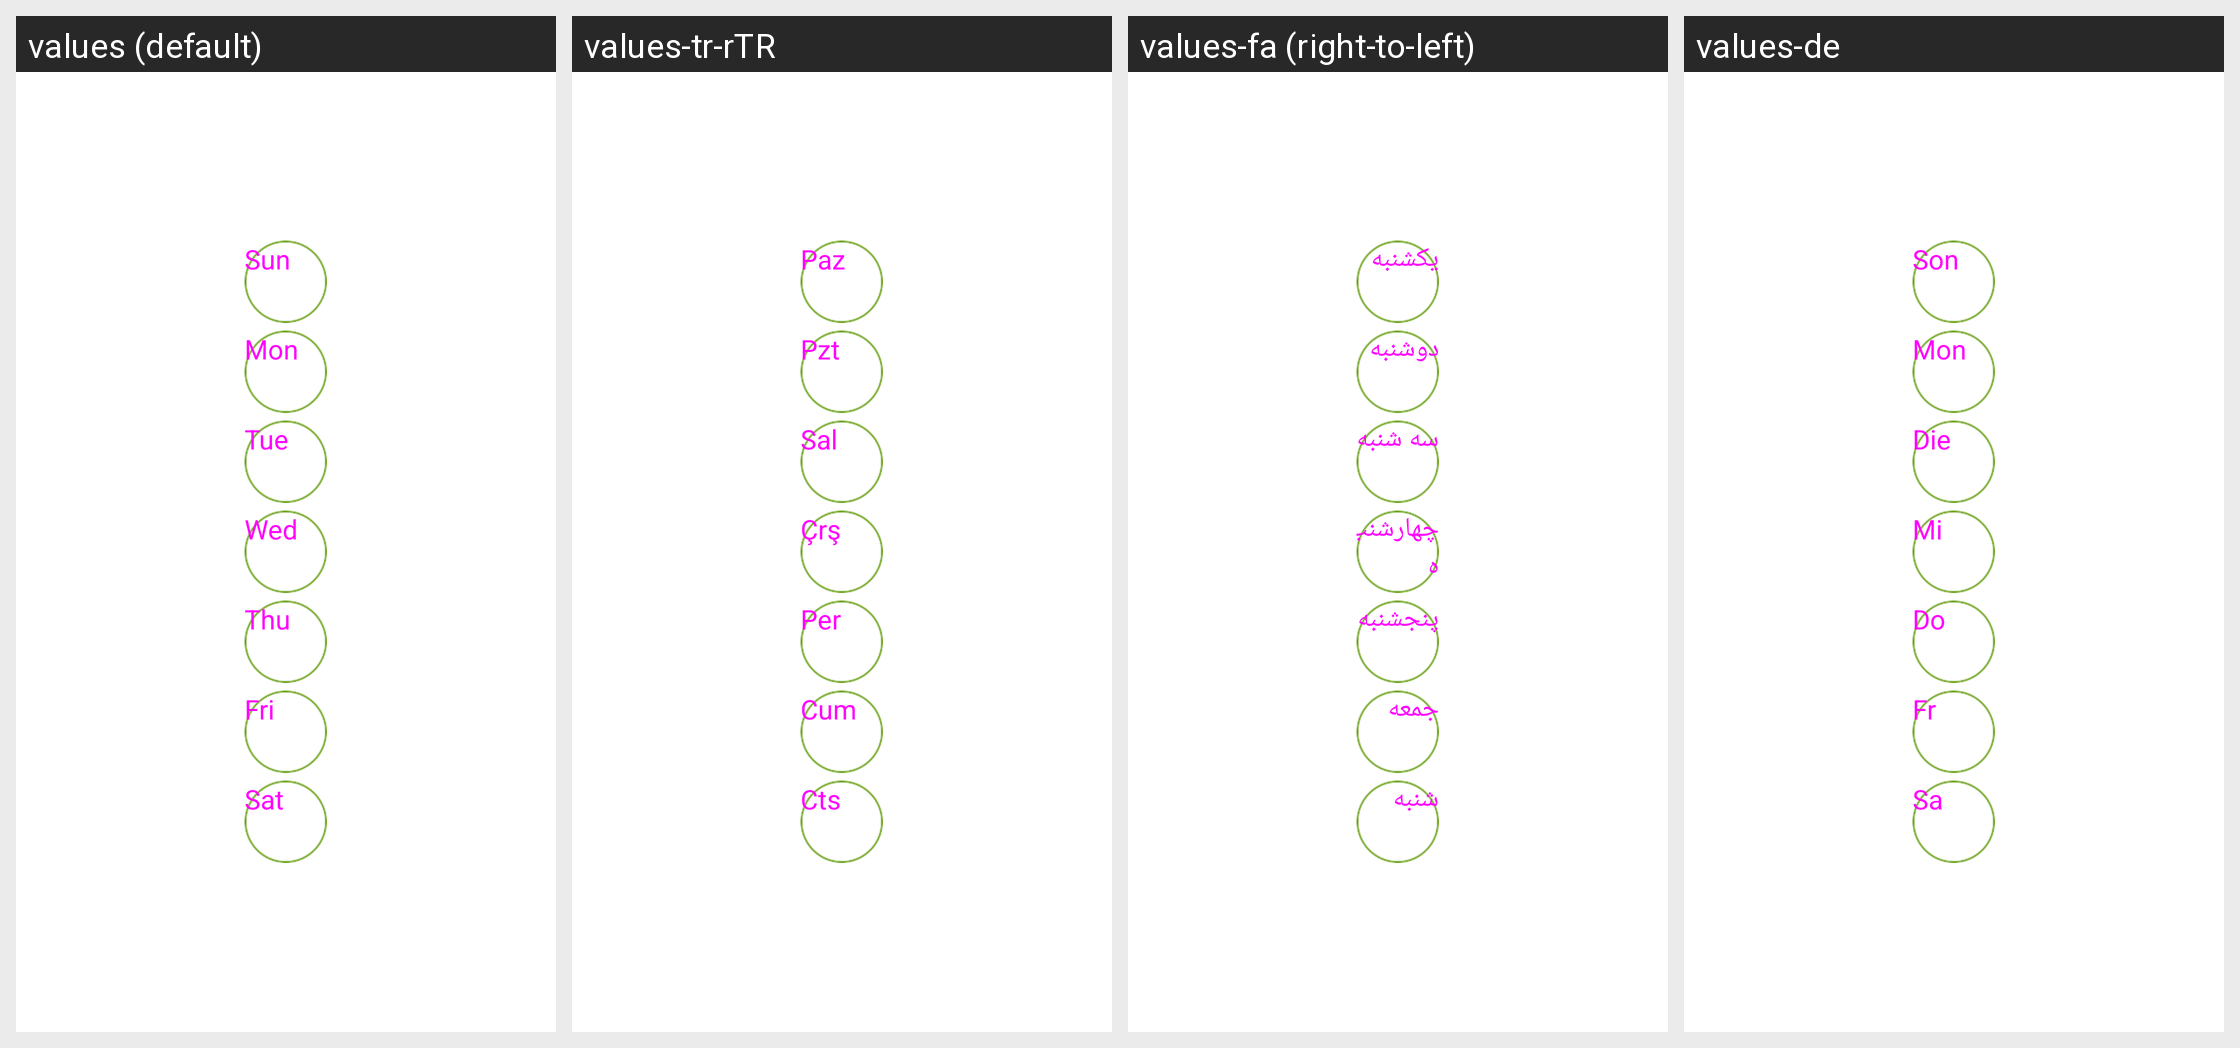

The same Android screen rendered under several of its app's locales, left to right. List the strings drawn on it with the default value and each locale's translation.
Android screen res/layout/common_content_weekday.xml rendered under 4 locales, left to right: values (default), values-tr-rTR, values-fa (right-to-left), values-de. Device: Nexus 5 (rendered at 1080×1920; each locale shown at half size, 540×960, under a caption strip naming it); theme WLTheme.
Other locales in the repository, not shown: values-cs, values-es, values-hu, values-iw-rIL, values-ko, values-pl, values-pt, values-ro, values-ru, values-vi, values-zh-rCN, values-zh-rTW.
Strings drawn on this screen, with the default value and each locale's value (text and hints the layout hard-codes, and strings that could not be matched under every locale, appear in the picture but are not listed):

scene_sun
  values: Sun
  values-tr-rTR: Paz
  values-fa: یکشنبه
  values-de: Son

scene_mon
  values: Mon
  values-tr-rTR: Pzt
  values-fa: دوشنبه
  values-de: Mon  [not translated; the default value is used]

scene_tue
  values: Tue
  values-tr-rTR: Sal
  values-fa: سه شنبه
  values-de: Die

scene_wed
  values: Wed
  values-tr-rTR: Çrş
  values-fa: چهارشنبه
  values-de: Mi

scene_thu
  values: Thu
  values-tr-rTR: Per
  values-fa: پنجشنبه
  values-de: Do

scene_fri
  values: Fri
  values-tr-rTR: Cum
  values-fa: جمعه
  values-de: Fr

scene_sat
  values: Sat
  values-tr-rTR: Cts
  values-fa: شنبه
  values-de: Sa
